Image classification data set "V231" (JuliaQuero/img_dataset on GitHub). Class labels (5): backdoor malware, PUP, packed malware, trojan malware, worm malware.

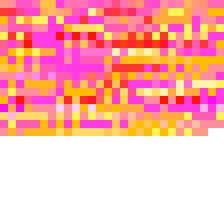
Label: backdoor malware

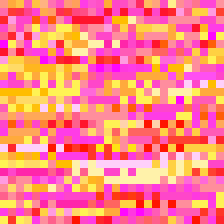
Label: worm malware

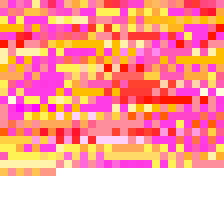
Label: trojan malware

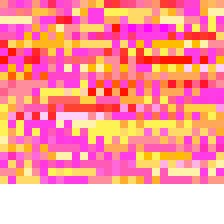
Label: trojan malware

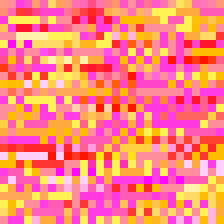
Label: PUP

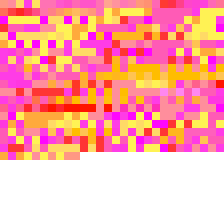
Label: PUP
